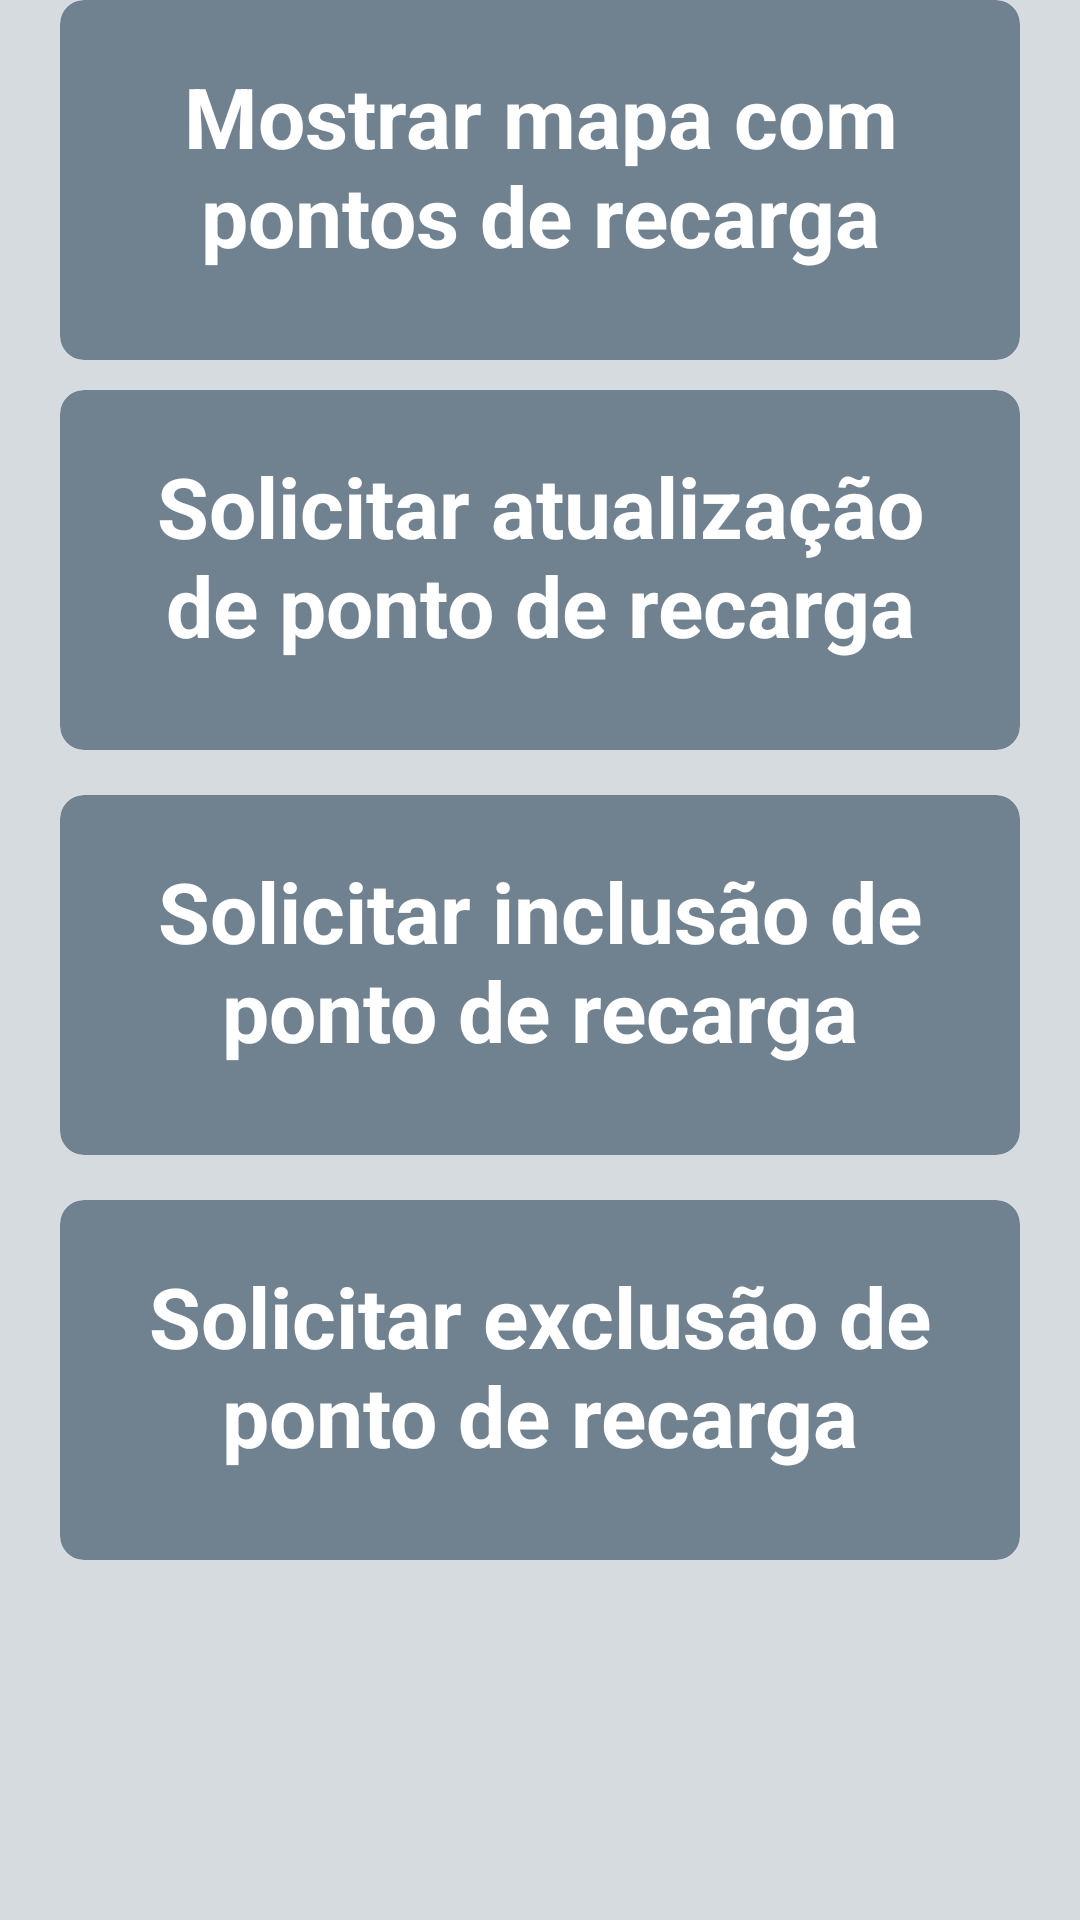

Android layout source for this screen:
<!-- AndroidManifest.xml: application theme Theme.AplicativoTCC -->
<!-- res/layout/fragment_cards.xml -->
<?xml version="1.0" encoding="utf-8"?>
<FrameLayout xmlns:android="http://schemas.android.com/apk/res/android"
    xmlns:app="http://schemas.android.com/apk/res-auto"
    xmlns:tools="http://schemas.android.com/tools"
    android:id="@+id/frameLayoutCards"
    android:layout_width="match_parent"
    android:layout_height="match_parent"
    android:background="@color/tcc_background_theme"
    android:orientation="vertical"
    tools:context=".fragment.CardsFragment">

    <androidx.constraintlayout.widget.ConstraintLayout
        android:id="@+id/constraintLayoutCardsMenu"
        android:layout_width="match_parent"
        android:layout_height="match_parent">

        <androidx.cardview.widget.CardView
            android:id="@+id/cardViewShowMap"
            android:layout_width="match_parent"
            android:layout_height="120dp"
            android:layout_marginStart="20dp"
            android:layout_marginEnd="20dp"
            android:backgroundTint="@color/tcc_cards_background"
            app:cardCornerRadius="8dp"
            app:cardElevation="4dp"
            app:layout_constraintBottom_toTopOf="@+id/cardViewRequestUpdate"
            app:layout_constraintEnd_toEndOf="parent"
            app:layout_constraintStart_toStartOf="parent"
            app:layout_constraintTop_toTopOf="parent">

            <TextView
                android:id="@+id/textViewShowMap"
                android:layout_width="wrap_content"
                android:layout_height="wrap_content"
                android:layout_margin="20dp"
                android:text="Mostrar mapa com pontos de recarga"
                android:textAlignment="center"
                android:textColor="@color/white"
                android:textSize="28dp"
                android:textStyle="bold" />

        </androidx.cardview.widget.CardView>

        <androidx.cardview.widget.CardView
            android:id="@+id/cardViewRequestUpdate"
            android:layout_width="match_parent"
            android:layout_height="120dp"
            android:layout_marginStart="20dp"
            android:layout_marginTop="10dp"
            android:layout_marginEnd="20dp"
            android:backgroundTint="@color/tcc_cards_background"
            app:cardCornerRadius="8dp"
            app:cardElevation="4dp"
            app:layout_constraintBottom_toTopOf="@+id/cardViewRequestInclusion"
            app:layout_constraintEnd_toEndOf="parent"
            app:layout_constraintStart_toStartOf="parent"
            app:layout_constraintTop_toBottomOf="@+id/cardViewShowMap">

            <TextView
                android:id="@+id/textViewRequestUpdate"
                android:layout_width="wrap_content"
                android:layout_height="wrap_content"
                android:layout_margin="20dp"
                android:text="Solicitar atualização de ponto de recarga"
                android:textAlignment="center"
                android:textColor="@color/white"
                android:textSize="28dp"
                android:textStyle="bold" />
        </androidx.cardview.widget.CardView>

        <androidx.cardview.widget.CardView
            android:id="@+id/cardViewRequestInclusion"
            android:layout_width="match_parent"
            android:layout_height="120dp"
            android:layout_marginStart="20dp"
            android:layout_marginTop="15dp"
            android:layout_marginEnd="20dp"
            android:backgroundTint="@color/tcc_cards_background"
            app:cardCornerRadius="8dp"
            app:cardElevation="4dp"
            app:layout_constraintBottom_toTopOf="@+id/cardViewRequestDeletion"
            app:layout_constraintEnd_toEndOf="parent"
            app:layout_constraintStart_toStartOf="parent"
            app:layout_constraintTop_toBottomOf="@+id/cardViewRequestUpdate">

            <TextView
                android:id="@+id/textViewRequestInclusion"
                android:layout_width="wrap_content"
                android:layout_height="wrap_content"
                android:layout_margin="20dp"
                android:text="Solicitar inclusão de ponto de recarga"
                android:textAlignment="center"
                android:textColor="@color/white"
                android:textSize="28dp"
                android:textStyle="bold" />
        </androidx.cardview.widget.CardView>

        <androidx.cardview.widget.CardView
            android:id="@+id/cardViewRequestDeletion"
            android:layout_width="match_parent"
            android:layout_height="120dp"
            android:layout_marginStart="20dp"
            android:layout_marginTop="15dp"
            android:layout_marginEnd="20dp"
            android:layout_marginBottom="120dp"
            android:backgroundTint="@color/tcc_cards_background"
            app:cardCornerRadius="8dp"
            app:cardElevation="4dp"
            app:layout_constraintBottom_toBottomOf="parent"
            app:layout_constraintEnd_toEndOf="parent"
            app:layout_constraintStart_toStartOf="parent"
            app:layout_constraintTop_toBottomOf="@+id/cardViewRequestInclusion">

            <TextView
                android:id="@+id/textViewRequestDeletion"
                android:layout_width="wrap_content"
                android:layout_height="wrap_content"
                android:layout_margin="20dp"
                android:text="Solicitar exclusão de ponto de recarga"
                android:textAlignment="center"
                android:textColor="@color/white"
                android:textSize="28dp"
                android:textStyle="bold" />
        </androidx.cardview.widget.CardView>

    </androidx.constraintlayout.widget.ConstraintLayout>

</FrameLayout>
<!-- resources referenced by this layout -->
<resources>
  <color name="tcc_background_theme">#d6dbdf</color>
  <color name="tcc_cards_background">#70818f</color>
  <color name="white">#FFFFFFFF</color>
  <style name="Theme.AplicativoTCC" parent="Base.Theme.AplicativoTCC">
          
          <item name="android:navigationBarColor">@android:color/transparent</item>
          <item name="android:statusBarColor">@android:color/transparent</item>
          <item name="android:windowLightStatusBar">?attr/isLightTheme</item>
      </style>
</resources>
